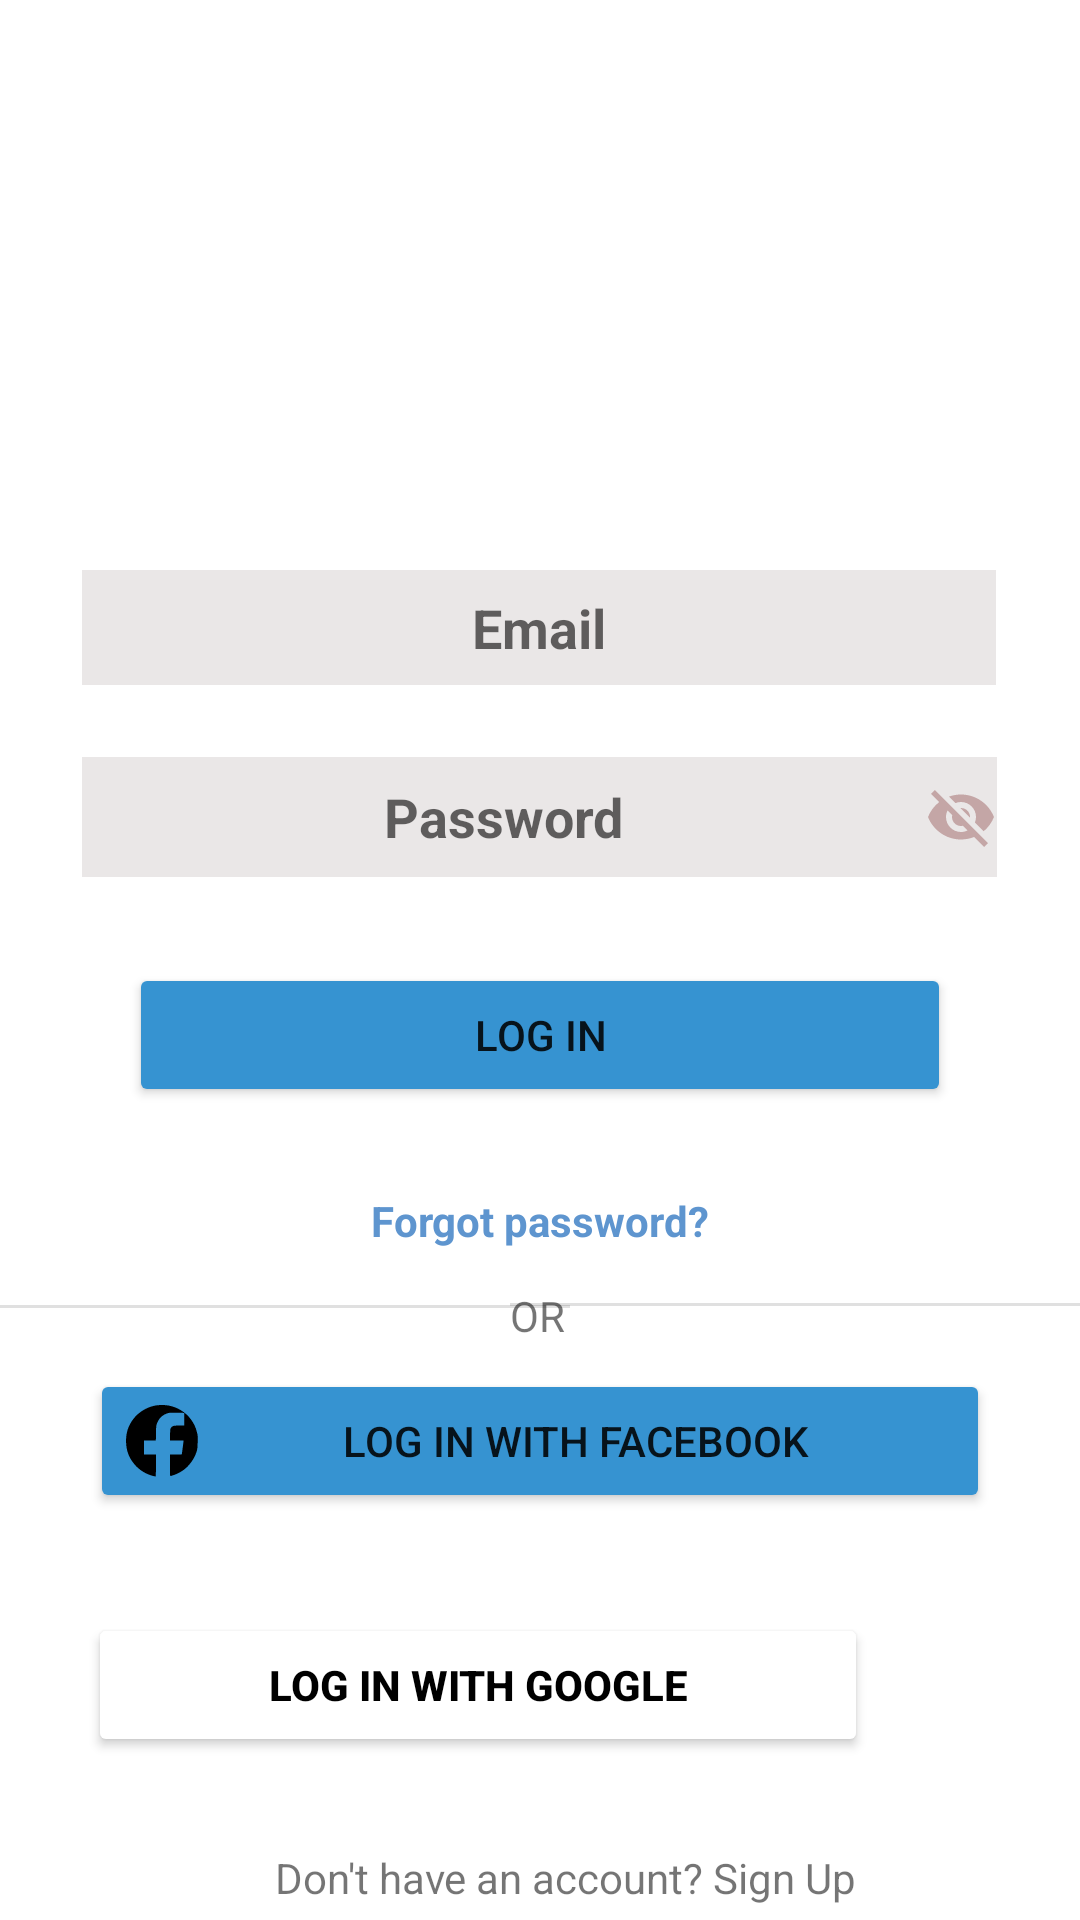

The Android layout XML behind this screen, and the referenced resources:
<!-- AndroidManifest.xml: application theme Theme.Demo_Application -->
<!-- res/layout/activity_3.xml -->
<?xml version="1.0" encoding="utf-8"?>
<androidx.constraintlayout.widget.ConstraintLayout xmlns:android="http://schemas.android.com/apk/res/android"
    xmlns:app="http://schemas.android.com/apk/res-auto"
    xmlns:tools="http://schemas.android.com/tools"
    android:id="@+id/linearLayout"
    android:layout_width="match_parent"
    android:layout_height="match_parent"
    tools:context=".Activity3">

    <EditText
        android:id="@+id/editText"
        android:layout_width="wrap_content"
        android:layout_height="wrap_content"
        android:layout_marginTop="190dp"
        android:background="#EAE7E7"
        android:hint="Email"
        android:paddingHorizontal="130dp"
        android:paddingVertical="7dp"
        android:textStyle="bold"
        app:layout_constraintBottom_toBottomOf="parent"
        app:layout_constraintEnd_toEndOf="parent"
        app:layout_constraintHorizontal_bias="0.495"
        app:layout_constraintStart_toStartOf="parent"
        app:layout_constraintTop_toTopOf="parent"
        app:layout_constraintVertical_bias="0.0" />

    <EditText
        android:id="@+id/editText2"
        android:layout_width="305dp"
        android:layout_height="40dp"
        android:textAlignment="center"
        android:layout_marginTop="24dp"
        android:background="#EAE7E7"
        android:hint="Password"
        android:drawableRight="@drawable/ic_baseline_visibility"
        android:paddingVertical="7dp"
        android:textStyle="bold"
        app:layout_constraintBottom_toBottomOf="parent"
        app:layout_constraintEnd_toEndOf="parent"
        app:layout_constraintHorizontal_bias="0.495"
        app:layout_constraintStart_toStartOf="parent"
        app:layout_constraintTop_toBottomOf="@+id/editText"
        app:layout_constraintVertical_bias="0.0" />


    <Button
        android:id="@+id/button2"
        android:layout_width="wrap_content"
        android:layout_height="wrap_content"
        android:layout_gravity="center"
        android:backgroundTint="#3693D1"
        android:paddingHorizontal="115dp"
        android:text="Log In"
        app:layout_constraintBottom_toBottomOf="parent"
        app:layout_constraintEnd_toEndOf="parent"
        app:layout_constraintHorizontal_bias="0.5"
        app:layout_constraintStart_toStartOf="parent"
        app:layout_constraintTop_toBottomOf="@+id/editText2"
        app:layout_constraintVertical_bias="0.096" />

    <TextView
        android:id="@+id/textView"
        android:layout_width="wrap_content"
        android:layout_height="wrap_content"
        android:layout_gravity="center"
        android:layout_marginTop="24dp"
        android:text="Forgot password?"
        android:textColor="#5E95CF"
        android:textStyle="bold"
        app:layout_constraintBottom_toBottomOf="parent"
        app:layout_constraintEnd_toEndOf="parent"
        app:layout_constraintHorizontal_bias="0.5"
        app:layout_constraintStart_toStartOf="parent"
        app:layout_constraintTop_toBottomOf="@+id/button2"
        app:layout_constraintVertical_bias="0.019" />


    <Button
        android:id="@+id/button3"
        android:layout_width="300dp"
        android:layout_height="wrap_content"
        android:layout_gravity="center"
        android:backgroundTint="#3693D1"
        android:scaleType="fitCenter"
        android:text="Log In with facebook"
        android:drawableLeft="@drawable/ic_circle_cropped__1_"
        app:layout_constraintBottom_toBottomOf="parent"
        app:layout_constraintEnd_toEndOf="parent"
        app:layout_constraintStart_toStartOf="parent"
        app:layout_constraintTop_toBottomOf="@+id/textView"
        app:layout_constraintVertical_bias="0.227" />

    <Button
        android:id="@+id/button4"
        android:layout_width="wrap_content"
        android:layout_height="wrap_content"
        android:layout_gravity="center"
        android:backgroundTint="@color/white"
        android:paddingHorizontal="60dp"
        android:text="Log in with google"
        android:textColor="@color/black"
        android:textStyle="bold"
        app:layout_constraintBottom_toBottomOf="parent"
        app:layout_constraintEnd_toEndOf="parent"
        app:layout_constraintHorizontal_bias="0.293"
        app:layout_constraintStart_toStartOf="parent"
        app:layout_constraintTop_toBottomOf="@+id/button3"
        app:layout_constraintVertical_bias="0.382" />

    <View
        android:id="@+id/divider"
        android:layout_width="190dp"
        android:layout_height="1dp"
        android:background="?android:attr/listDivider"
        app:layout_constraintBottom_toTopOf="@+id/button3"
        app:layout_constraintEnd_toEndOf="parent"
        app:layout_constraintHorizontal_bias="0.0"
        app:layout_constraintStart_toStartOf="parent"
        app:layout_constraintTop_toBottomOf="@+id/textView"
        app:layout_constraintVertical_bias="0.482" />

    <TextView
        android:layout_width="wrap_content"
        android:layout_height="wrap_content"
        android:text="OR"
        app:layout_constraintBottom_toTopOf="@+id/button3"
        app:layout_constraintEnd_toEndOf="parent"
        app:layout_constraintHorizontal_bias="0.498"
        app:layout_constraintStart_toStartOf="parent"
        app:layout_constraintTop_toBottomOf="@+id/textView"
        app:layout_constraintVertical_bias="0.6" />

    <View
        android:id="@+id/divider1"
        android:layout_width="190dp"
        android:layout_height="1dp"
        android:background="?android:attr/listDivider"
        app:layout_constraintBottom_toTopOf="@+id/button3"
        app:layout_constraintEnd_toEndOf="parent"
        app:layout_constraintHorizontal_bias="1.0"
        app:layout_constraintStart_toStartOf="parent"
        app:layout_constraintTop_toBottomOf="@+id/textView"
        app:layout_constraintVertical_bias="0.465" />

    <TextView
        android:layout_width="wrap_content"
        android:layout_height="wrap_content"
        android:text="Don't have an account? Sign Up"
        app:layout_constraintBottom_toBottomOf="parent"

        app:layout_constraintEnd_toEndOf="parent"
        app:layout_constraintHorizontal_bias="0.552"
        app:layout_constraintStart_toStartOf="parent"
        app:layout_constraintTop_toBottomOf="@+id/button4"
        app:layout_constraintVertical_bias="0.866" />


</androidx.constraintlayout.widget.ConstraintLayout>
<!-- resources referenced by this layout -->
<resources>
  <!-- drawable ic_baseline_visibility (drawable) -->
  <vector android:height="24dp" android:tint="#C4A6A6"
      android:viewportHeight="24" android:viewportWidth="24"
      android:width="24dp" xmlns:android="http://schemas.android.com/apk/res/android">
      <path android:fillColor="@android:color/white" android:pathData="M12,7c2.76,0 5,2.24 5,5 0,0.65 -0.13,1.26 -0.36,1.83l2.92,2.92c1.51,-1.26 2.7,-2.89 3.43,-4.75 -1.73,-4.39 -6,-7.5 -11,-7.5 -1.4,0 -2.74,0.25 -3.98,0.7l2.16,2.16C10.74,7.13 11.35,7 12,7zM2,4.27l2.28,2.28 0.46,0.46C3.08,8.3 1.78,10.02 1,12c1.73,4.39 6,7.5 11,7.5 1.55,0 3.03,-0.3 4.38,-0.84l0.42,0.42L19.73,22 21,20.73 3.27,3 2,4.27zM7.53,9.8l1.55,1.55c-0.05,0.21 -0.08,0.43 -0.08,0.65 0,1.66 1.34,3 3,3 0.22,0 0.44,-0.03 0.65,-0.08l1.55,1.55c-0.67,0.33 -1.41,0.53 -2.2,0.53 -2.76,0 -5,-2.24 -5,-5 0,-0.79 0.2,-1.53 0.53,-2.2zM11.84,9.02l3.15,3.15 0.02,-0.16c0,-1.66 -1.34,-3 -3,-3l-0.17,0.01z"/>
  </vector>
  <!-- drawable ic_circle_cropped__1_ (drawable) -->
  <vector android:height="24dp" android:viewportHeight="260"
      android:viewportWidth="260" android:width="24dp" xmlns:android="http://schemas.android.com/apk/res/android">
      <path android:fillColor="#000000"
          android:pathData="M102.8,2.6c-30,6.2 -58.8,24.5 -77,48.9 -18.7,25.2 -26.6,50.8 -25.5,83.4 0.7,22.8 5.9,41.7 16.3,59.6 15,25.7 36.6,44.7 63.4,55.8 8.1,3.4 23,7.7 26.4,7.7 1.4,-0 1.6,-4.1 1.6,-39.5l0,-39.5 -21.5,-0 -21.5,-0 0,-25.5 0,-25.5 21.4,-0 21.4,-0 0.5,-25.8c0.3,-22.3 0.7,-26.6 2.5,-32.4 6.4,-20.9 20.5,-34.8 41.3,-40.5 5.2,-1.5 10.2,-1.8 27.4,-1.7 11.6,-0 23.1,0.4 25.8,0.8l4.7,0.7 0,22.4 0,22.3 -18.2,0.4c-16.8,0.3 -18.7,0.5 -23.1,2.7 -3.4,1.6 -5.4,3.5 -7,6.5 -2,3.8 -2.2,5.8 -2.5,24.3l-0.4,20.3 24.6,-0c13.5,-0 24.6,0.3 24.6,0.8 0,1.8 -6.1,47.8 -6.5,49 -0.3,0.9 -5.5,1.2 -21.5,1.2l-21,-0 0,39.1c0,36.7 0.1,39 1.8,38.5 0.9,-0.3 3.6,-1 5.9,-1.6 11.7,-3 29.1,-11.6 41.3,-20.4 17,-12.3 34.5,-34.7 42.5,-54.3 7,-17.3 7.8,-22 8.3,-46.9 0.4,-22.1 0.3,-23.5 -2.2,-33.7 -4.7,-19.4 -11.5,-33.8 -23.6,-49.7 -18.2,-23.9 -46.5,-41.4 -76.4,-47.5 -17,-3.5 -37,-3.4 -53.8,0.1z" android:strokeColor="#00000000"/>
  </vector>
  <style name="Theme.Demo_Application" parent="Theme.MaterialComponents.DayNight.DarkActionBar">
          
          <item name="colorPrimary">@color/purple_500</item>
          <item name="colorPrimaryVariant">@color/purple_700</item>
          <item name="colorOnPrimary">@color/white</item>
          
          <item name="colorSecondary">@color/teal_200</item>
          <item name="colorSecondaryVariant">@color/teal_700</item>
          <item name="colorOnSecondary">@color/black</item>
          
          <item name="android:statusBarColor" tools:targetApi="l">?attr/colorPrimaryVariant</item>
          
      </style>
  <!-- not gathered from this repository: default colours our renderer supplied (Android Studio template values) -->
  <color name="purple_500">#FF6200EE</color>
  <color name="purple_700">#FF3700B3</color>
  <color name="teal_200">#FF03DAC5</color>
  <color name="teal_700">#FF018786</color>
  <color name="black">#FF000000</color>
  <color name="white">#FFFFFFFF</color>
</resources>
